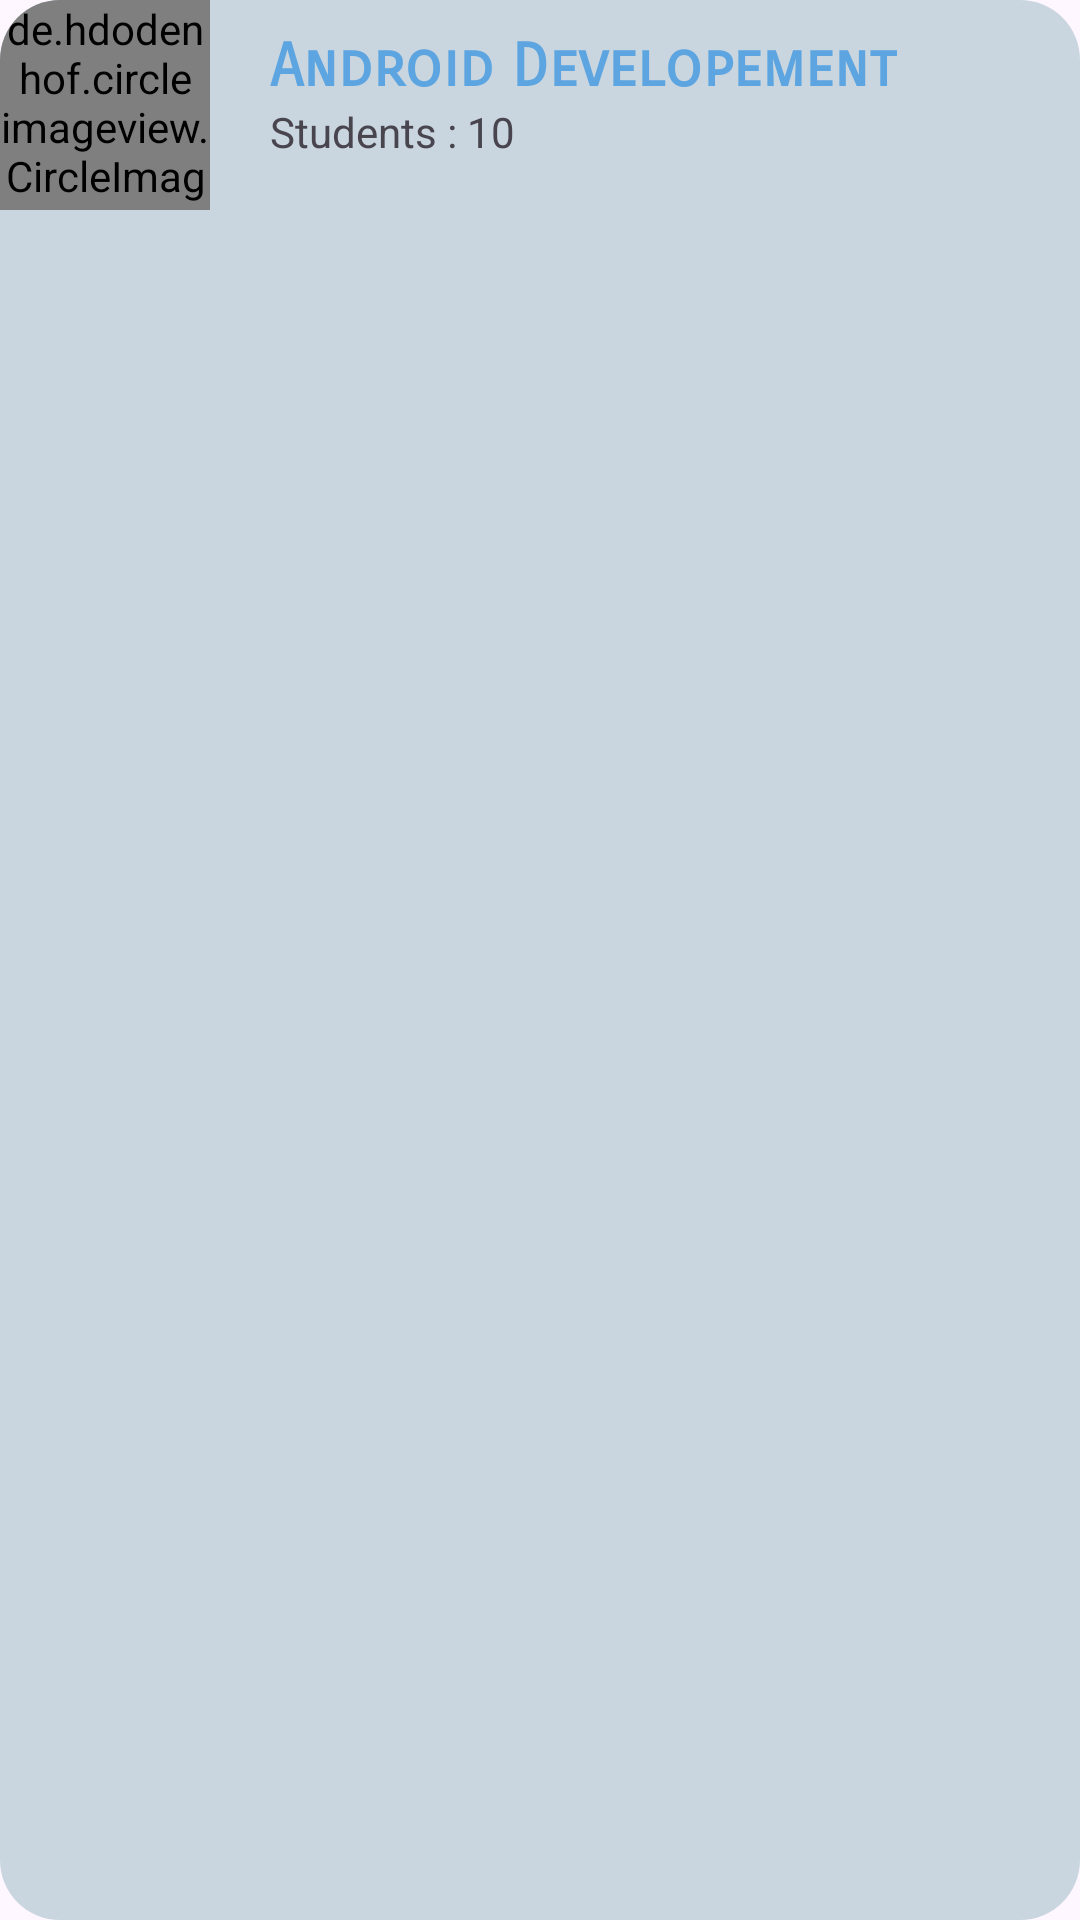

Android layout source for this screen:
<!-- AndroidManifest.xml: application theme Theme.EDUSHIELDPRO -->
<!-- res/layout/rv_popular_courses.xml -->
<?xml version="1.0" encoding="utf-8"?>
<androidx.cardview.widget.CardView xmlns:android="http://schemas.android.com/apk/res/android"
    xmlns:app="http://schemas.android.com/apk/res-auto"
    xmlns:tools="http://schemas.android.com/tools"
    android:layout_width="match_parent"
    android:layout_height="wrap_content"
    app:cardCornerRadius="20dp"
    app:cardElevation="0dp">

    <androidx.constraintlayout.widget.ConstraintLayout
        android:layout_width="match_parent"
        android:layout_height="match_parent"
        android:background="#C9D5DF">

        <de.hdodenhof.circleimageview.CircleImageView
            android:id="@+id/imageEdit"
            android:layout_width="70dp"
            android:layout_height="70dp"
            android:src="@drawable/testing"
            app:layout_constraintStart_toStartOf="parent"
            app:layout_constraintTop_toTopOf="parent" />

        <TextView
            android:id="@+id/tvName"
            android:layout_width="wrap_content"
            android:layout_height="wrap_content"
            android:layout_marginStart="20dp"
            android:layout_marginTop="10dp"
            android:fontFamily="sans-serif-smallcaps"
            android:maxLines="1"
            android:text="Android Developement"
            android:textColor="@color/green"
            android:textSize="20sp"
            android:textStyle="bold"
            app:layout_constraintStart_toEndOf="@+id/imageEdit"
            app:layout_constraintTop_toTopOf="@+id/imageEdit" />

        <TextView
            android:id="@+id/tvCourses"
            android:layout_width="wrap_content"
            android:layout_height="wrap_content"
            android:text="Students : 10"
            app:layout_constraintStart_toStartOf="@+id/tvName"
            app:layout_constraintTop_toBottomOf="@+id/tvName" />
    </androidx.constraintlayout.widget.ConstraintLayout>
</androidx.cardview.widget.CardView>
<!-- resources referenced by this layout -->
<resources>
  <color name="green">#5CA5E1</color>
  <style name="Theme.EDUSHIELDPRO" parent="Base.Theme.EDUSHIELDPRO" />
  <style name="Base.Theme.EDUSHIELDPRO" parent="Theme.Material3.DayNight.NoActionBar">
          
          
      </style>
</resources>
